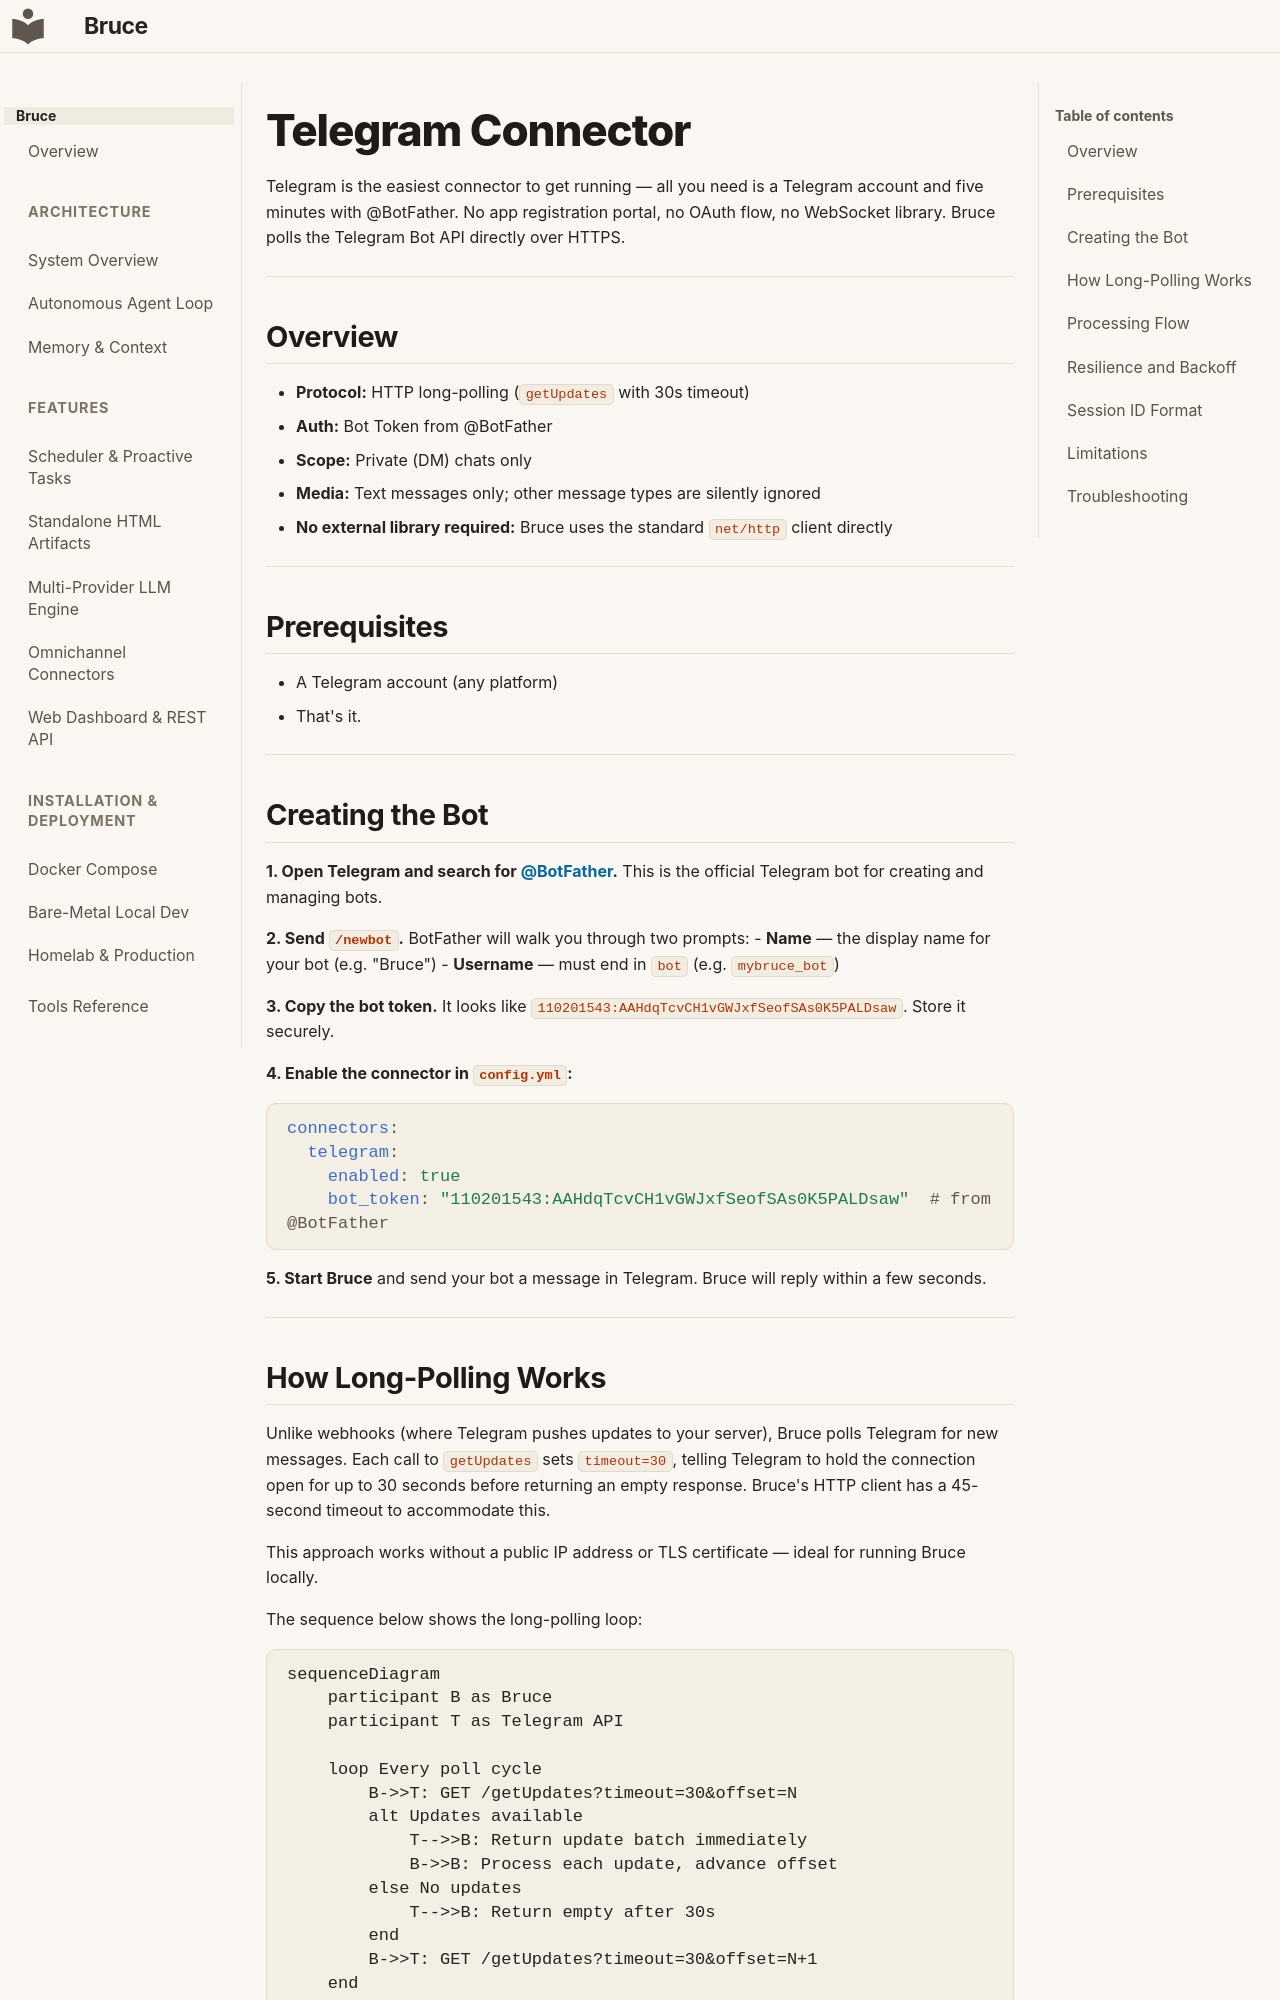

repository: DemitriusQuadros/bruce · page: connectors/telegram/index.html · generator: mkdocs

# Telegram Connector

Telegram is the easiest connector to get running — all you need is a Telegram account and five minutes with @BotFather. No app registration portal, no OAuth flow, no WebSocket library. Bruce polls the Telegram Bot API directly over HTTPS.

---

## Overview

- **Protocol:** HTTP long-polling (`getUpdates` with 30s timeout)
- **Auth:** Bot Token from @BotFather
- **Scope:** Private (DM) chats only
- **Media:** Text messages only; other message types are silently ignored
- **No external library required:** Bruce uses the standard `net/http` client directly

---

## Prerequisites

- A Telegram account (any platform)
- That's it.

---

## Creating the Bot

**1. Open Telegram and search for [@BotFather](https://t.me/BotFather).** This is the official Telegram bot for creating and managing bots.

**2. Send `/newbot`.** BotFather will walk you through two prompts:
   - **Name** — the display name for your bot (e.g. "Bruce")
   - **Username** — must end in `bot` (e.g. `mybruce_bot`)

**3. Copy the bot token.** It looks like `110201543:AAHdqTcvCH1vGWJxfSeofSAs0K5PALDsaw`. Store it securely.

**4. Enable the connector in `config.yml`:**

```yaml
connectors:
  telegram:
    enabled: true
    bot_token: "110201543:AAHdqTcvCH1vGWJxfSeofSAs0K5PALDsaw"  # from @BotFather
```

**5. Start Bruce** and send your bot a message in Telegram. Bruce will reply within a few seconds.

---
